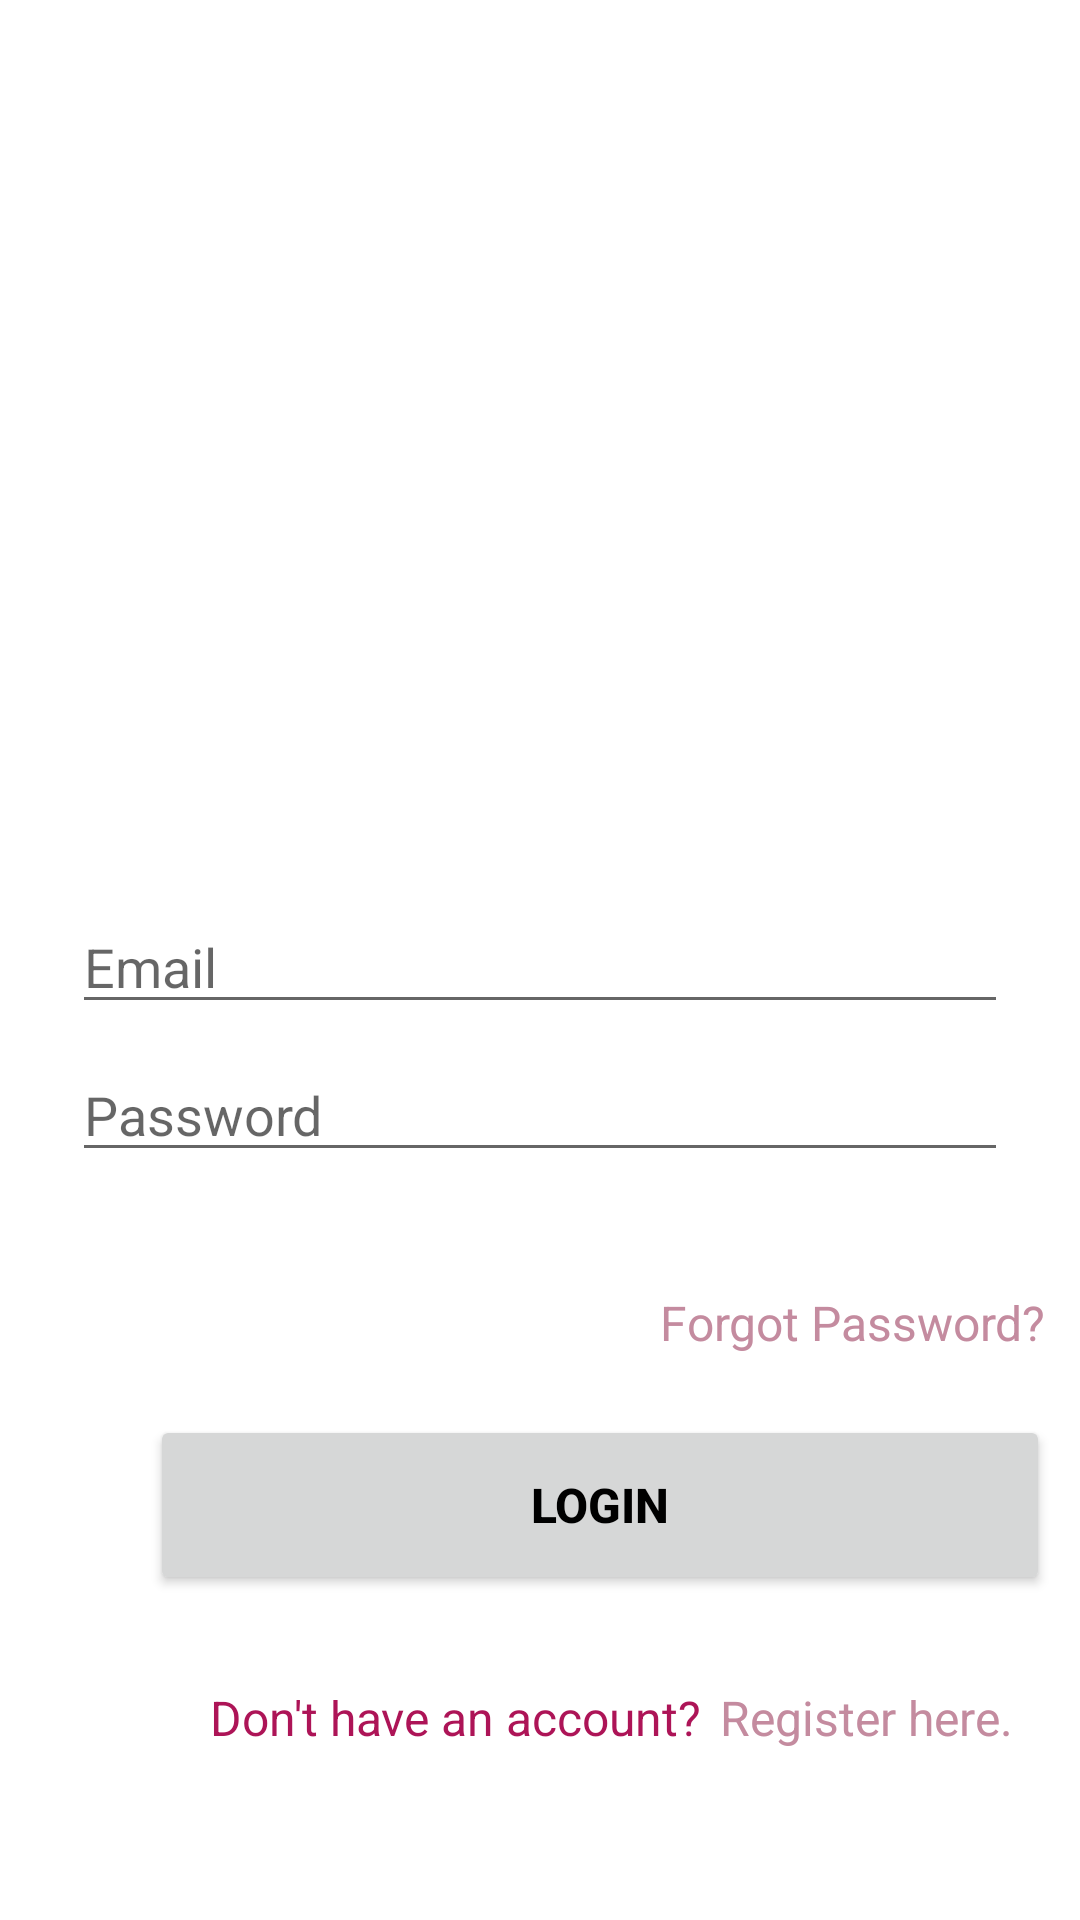

Layout XML and referenced resources for this Android screen:
<!-- AndroidManifest.xml: application theme Theme.SaveIT -->
<!-- res/layout/activity_login.xml -->
<?xml version="1.0" encoding="utf-8"?>
<androidx.constraintlayout.widget.ConstraintLayout
    xmlns:android="http://schemas.android.com/apk/res/android"
    xmlns:app="http://schemas.android.com/apk/res-auto"
    xmlns:tools="http://schemas.android.com/tools"
    android:layout_width="match_parent"
    android:layout_height="match_parent"
    tools:context=".Login">


    <ImageView
        android:id="@+id/logo_image"
        android:layout_width="300dp"
        android:layout_height="300dp"
        android:layout_marginStart="55dp"
        android:layout_marginEnd="55dp"
        android:src="@drawable/logo"
        app:layout_constraintBottom_toTopOf="@+id/email"
        app:layout_constraintEnd_toStartOf="@+id/linearLayout"
        app:layout_constraintStart_toEndOf="@+id/linearLayout"
        app:layout_constraintTop_toTopOf="parent"
        tools:ignore="MissingConstraints" />

    <EditText
        android:id="@+id/email"
        android:layout_width="0dp"
        android:layout_height="wrap_content"
        android:layout_marginStart="24dp"
        android:layout_marginEnd="24dp"
        android:hint="@string/prompt_email"
        android:inputType="textEmailAddress"
        android:selectAllOnFocus="true"
        app:layout_constraintEnd_toEndOf="parent"
        app:layout_constraintStart_toStartOf="parent"
        app:layout_constraintTop_toBottomOf="@+id/logo_image" />

    <EditText
        android:id="@+id/password"
        android:layout_width="0dp"
        android:layout_height="wrap_content"
        android:layout_marginStart="24dp"
        android:layout_marginTop="8dp"
        android:layout_marginEnd="24dp"
        android:hint="@string/prompt_password"
        android:imeActionLabel="@string/action_sign_in_short"
        android:imeOptions="actionDone"
        android:inputType="textPassword"
        android:selectAllOnFocus="true"
        app:layout_constraintEnd_toEndOf="parent"
        app:layout_constraintStart_toStartOf="parent"
        app:layout_constraintTop_toBottomOf="@+id/email" />

    <LinearLayout
        android:id="@+id/linearLayout"
        android:layout_width="match_parent"
        android:layout_height="wrap_content"
        android:layout_marginTop="60dp"
        android:layout_marginBottom="18dp"
        android:orientation="vertical"
        app:layout_constraintBottom_toBottomOf="parent"
        app:layout_constraintStart_toStartOf="parent"
        app:layout_constraintTop_toTopOf="parent"
        app:layout_constraintVertical_bias="0.0">

        <TextView
            android:id="@+id/forgotPassword"
            android:layout_width="wrap_content"
            android:layout_height="wrap_content"
            android:layout_marginLeft="220dp"
            android:layout_marginTop="370dp"
            android:text="Forgot Password?"
            android:textColor="@color/teal_700"
            android:textSize="16sp" />

        <Button
            android:id="@+id/login"
            android:layout_width="300dp"
            android:layout_height="60dp"
            android:layout_marginLeft="50dp"
            android:layout_marginTop="20dp"
            android:text="Logın"
            android:textSize="16dp"
            android:textStyle="bold" />

        <TextView
            android:layout_width="match_parent"
            android:layout_height="wrap_content"
            android:layout_marginTop="30dp"
            android:text="Don't have an account?"
            android:layout_marginLeft="70dp"
            android:textColor="@color/grey"
            android:textSize="16sp" />

        <TextView
            android:id="@+id/register"
            android:layout_width="match_parent"
            android:layout_height="wrap_content"
            android:layout_marginTop="-22dp"
            android:layout_marginLeft="240dp"
            android:text="Register here."
            android:textColor="@color/teal_700"
            android:textSize="16sp" />


    </LinearLayout>

</androidx.constraintlayout.widget.ConstraintLayout>
<!-- resources referenced by this layout -->
<resources>
  <color name="grey">#ad1457</color>
  <color name="teal_700">#c48b9f</color>
  <!-- drawable logo: png bitmap (drawable, 33756 bytes) -->
  <string name="action_sign_in_short">Sign in</string>
  <string name="prompt_email">Email</string>
  <string name="prompt_password">Password</string>
  <style name="Theme.SaveIT" parent="Theme.MaterialComponents.DayNight.NoActionBar">
          
          <item name="android:textColorPrimary">@color/black</item>
          <item name="colorPrimary">@color/grey</item>
          <item name="colorPrimaryVariant">@color/grey</item>
          <item name="colorOnPrimary">@color/white</item>
          
          <item name="colorSecondary">@color/teal_200</item>
          <item name="colorSecondaryVariant">@color/teal_700</item>
          <item name="colorOnSecondary">@color/black</item>
          
          <item name="android:statusBarColor" tools:targetApi="l">?attr/colorPrimaryVariant</item>
          
      </style>
  <color name="black">#FF000000</color>
  <color name="white">#FFFFFFFF</color>
  <color name="teal_200">#c51162</color>
</resources>
